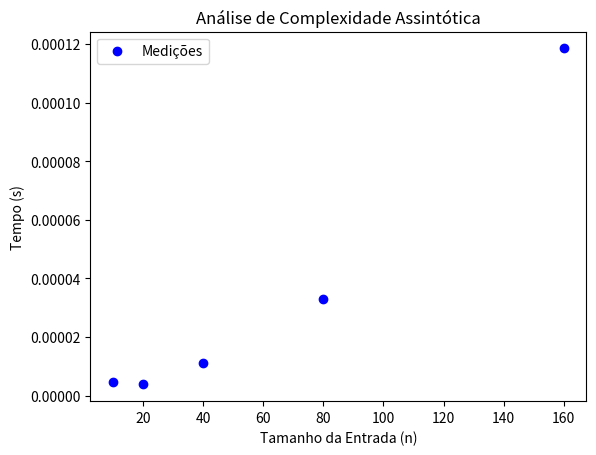

This figure's Python source:
import time
import numpy as np
import matplotlib.pyplot as plt
from scipy.optimize import curve_fit

# Funções de crescimento comum
def O_1(n): return 1
def O_log_n(n): return np.log2(n)
def O_n(n): return n
def O_n_log_n(n): return n * np.log2(n)
def O_n2(n): return n**2

# Teste de desempenho
def measure_execution_time(func, sizes):
    times = []
    for size in sizes:
        start_time = time.time()
        func(size)  # Executa a função
        end_time = time.time()
        times.append(end_time - start_time)
    return times

# Função para análise
def analyze_complexity(sizes, times):
    functions = [O_1, O_log_n, O_n, O_n_log_n, O_n2]
    labels = ["O(1)", "O(log n)", "O(n)", "O(n log n)", "O(n^2)"]

    best_fit = None
    best_label = None
    min_error = float('inf')

    for func, label in zip(functions, labels):
        try:
            popt, _ = curve_fit(func, sizes, times)
            error = np.mean((func(np.array(sizes)) * popt[0] - times) ** 2)
            if error < min_error:
                min_error = error
                best_fit = func
                best_label = label
        except Exception:
            pass

    return best_label, best_fit

# Gráfico
def plot_results(sizes, times, best_fit, best_label):
    plt.scatter(sizes, times, label="Medições", color='blue')
    if best_fit:
        plt.plot(sizes, best_fit(np.array(sizes)), label=f"Ajuste: {best_label}", color='red')
    plt.xlabel("Tamanho da Entrada (n)")
    plt.ylabel("Tempo (s)")
    plt.title("Análise de Complexidade Assintótica")
    plt.legend()
    plt.show()

# Exemplo: função para analisar
def example_function(size):
    # Simula uma função O(n^2)
    for _ in range(size):
        for _ in range(size):
            pass

# Entradas e análise
sizes = [10, 20, 40, 80, 160]
times = measure_execution_time(example_function, sizes)
best_label, best_fit = analyze_complexity(sizes, times)
plot_results(sizes, times, best_fit, best_label)

print(f"Complexidade estimada: {best_label}")
